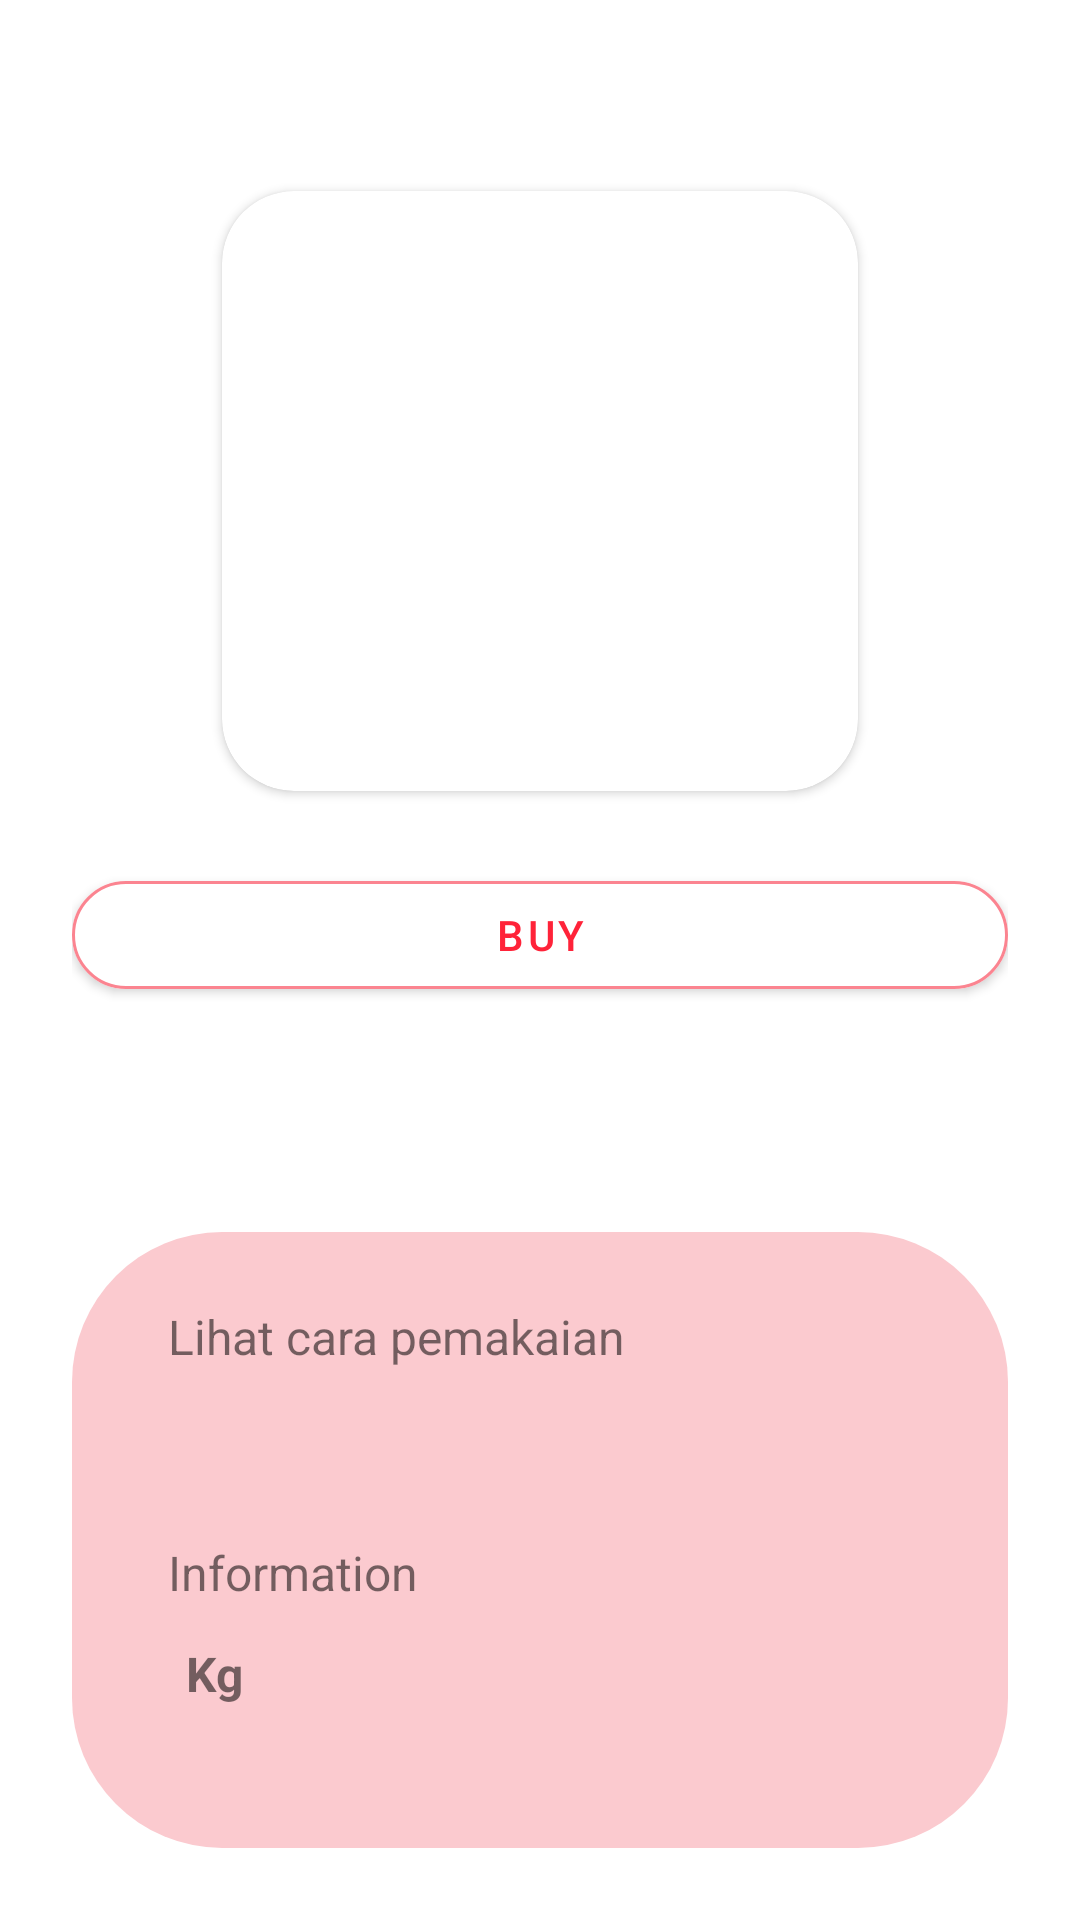

Reconstruct the res/layout file that produces this screen, plus the resources it refers to.
<!-- AndroidManifest.xml: application theme Theme.EminaApp -->
<!-- res/layout/activity_detail_product.xml -->
<?xml version="1.0" encoding="utf-8"?>
<androidx.constraintlayout.widget.ConstraintLayout xmlns:android="http://schemas.android.com/apk/res/android"
    xmlns:app="http://schemas.android.com/apk/res-auto"
    xmlns:tools="http://schemas.android.com/tools"
    android:layout_width="match_parent"
    android:layout_height="match_parent"
    android:paddingHorizontal="24dp"
    tools:context=".ui.activity.DetailProductActivity">

    <TextView
        android:id="@+id/tvNameProduct"
        android:layout_width="match_parent"
        android:layout_height="wrap_content"
        android:layout_marginTop="24dp"
        android:gravity="center"
        android:textSize="16sp"
        android:textStyle="bold"
        app:layout_constraintTop_toTopOf="parent"
        tools:text="Emina Glossy Stain Liptint" />

    <androidx.cardview.widget.CardView
        android:id="@+id/cvProduct"
        android:layout_width="match_parent"
        android:layout_height="200dp"
        android:layout_marginHorizontal="50dp"
        android:layout_marginTop="18dp"
        android:elevation="30dp"
        app:cardCornerRadius="24dp"
        app:layout_constraintTop_toBottomOf="@+id/tvNameProduct">

        <ImageView
            android:id="@+id/imgProduct"
            android:layout_width="match_parent"
            android:layout_height="match_parent"
            android:contentDescription="@string/todo"
            android:src="@mipmap/ic_launcher" />
    </androidx.cardview.widget.CardView>

    <com.google.android.material.button.MaterialButton
        android:id="@+id/btnBuy"
        android:layout_width="match_parent"
        android:layout_height="wrap_content"
        android:layout_marginTop="24dp"
        android:backgroundTint="@color/white"
        android:text="@string/buy"
        android:textColor="@color/red"
        app:cornerRadius="30dp"
        app:layout_constraintTop_toBottomOf="@+id/cvProduct"
        app:strokeColor="@color/dark_pink"
        app:strokeWidth="1dp" />

    <TextView
        android:id="@+id/tvDescProduct"
        android:layout_width="match_parent"
        android:layout_height="wrap_content"
        android:layout_marginTop="24dp"
        app:layout_constraintTop_toBottomOf="@+id/btnBuy"
        tools:text="qwertyuiop qwertyuiop qweriop qwertyuiop qwertyuiop qwertyuiop qwertyuiop qwertyuiop qwertyuiop qwertyuiop qwertyuiop qwertyuiop qwertyuiop qwertyuiop qwertyuiop qwertyuiop qwertyuiop " />


    <androidx.constraintlayout.widget.ConstraintLayout
        android:id="@+id/parentLogin"
        android:layout_width="match_parent"
        android:layout_height="0dp"
        android:layout_marginTop="32dp"
        android:layout_marginBottom="24dp"
        android:background="@drawable/bg_login_register"
        android:paddingHorizontal="32dp"
        android:paddingVertical="24dp"
        app:layout_constraintBottom_toBottomOf="parent"
        app:layout_constraintTop_toBottomOf="@id/tvDescProduct">

        <TextView
            android:id="@+id/tvCaraPemakaian"
            android:layout_width="wrap_content"
            android:layout_height="wrap_content"
            android:text="@string/lihat_cara_pemakaian"
            android:textSize="16sp"
            app:layout_constraintLeft_toLeftOf="parent"
            app:layout_constraintTop_toTopOf="parent" />

        <TextView
            android:id="@+id/tvInfoKet"
            android:layout_width="wrap_content"
            android:layout_height="wrap_content"
            android:text="@string/info"
            android:textSize="16sp"
            app:layout_constraintBottom_toBottomOf="parent"
            app:layout_constraintLeft_toLeftOf="parent"
            app:layout_constraintTop_toBottomOf="@id/tvCaraPemakaian" />

        <TextView
            android:id="@+id/tvInfo"
            android:layout_width="wrap_content"
            android:layout_height="wrap_content"
            android:layout_marginTop="12dp"
            android:textSize="16sp"
            android:textStyle="bold"
            app:layout_constraintLeft_toLeftOf="parent"
            app:layout_constraintTop_toBottomOf="@id/tvInfoKet"
            tools:text="100" />

        <TextView
            android:id="@+id/tvKetInfo"
            android:layout_width="wrap_content"
            android:layout_height="wrap_content"
            android:text="@string/kg"
            android:textSize="16sp"
            android:textStyle="bold"
            android:layout_marginStart="6dp"
            app:layout_constraintLeft_toRightOf="@id/tvInfo"
            app:layout_constraintTop_toTopOf="@id/tvInfo" />

    </androidx.constraintlayout.widget.ConstraintLayout>
</androidx.constraintlayout.widget.ConstraintLayout>
<!-- resources referenced by this layout -->
<resources>
  <color name="dark_pink">#FB8490</color>
  <color name="red">#FF2339</color>
  <color name="white">#FFFFFFFF</color>
  <!-- drawable bg_login_register (drawable) -->
  <?xml version="1.0" encoding="utf-8"?>
  <shape xmlns:android="http://schemas.android.com/apk/res/android"
      android:shape="rectangle">
  
      <solid android:color="@color/pink" />
  
      <corners
          android:radius="50dp"/>
  
  </shape>
  <string name="buy">Buy</string>
  <string name="info">Information</string>
  <string name="kg">Kg</string>
  <string name="lihat_cara_pemakaian">Lihat cara pemakaian</string>
  <string name="todo">TODO</string>
  <style name="Theme.EminaApp" parent="Theme.MaterialComponents.Light.DarkActionBar">
          
          <item name="colorPrimary">@color/dark_pink</item>
          <item name="colorPrimaryVariant">@color/purple_700</item>
          <item name="colorOnPrimary">@color/white</item>
          
          <item name="colorSecondary">@color/teal_200</item>
          <item name="colorSecondaryVariant">@color/teal_700</item>
          <item name="colorOnSecondary">@color/black</item>
          
          <item name="android:statusBarColor" tools:targetApi="l">@color/pink</item>
          
      </style>
  <color name="pink">#FBCACF</color>
  <color name="purple_700">#FF3700B3</color>
  <color name="teal_200">#FF03DAC5</color>
  <color name="teal_700">#FF018786</color>
  <color name="black">#FF000000</color>
</resources>
